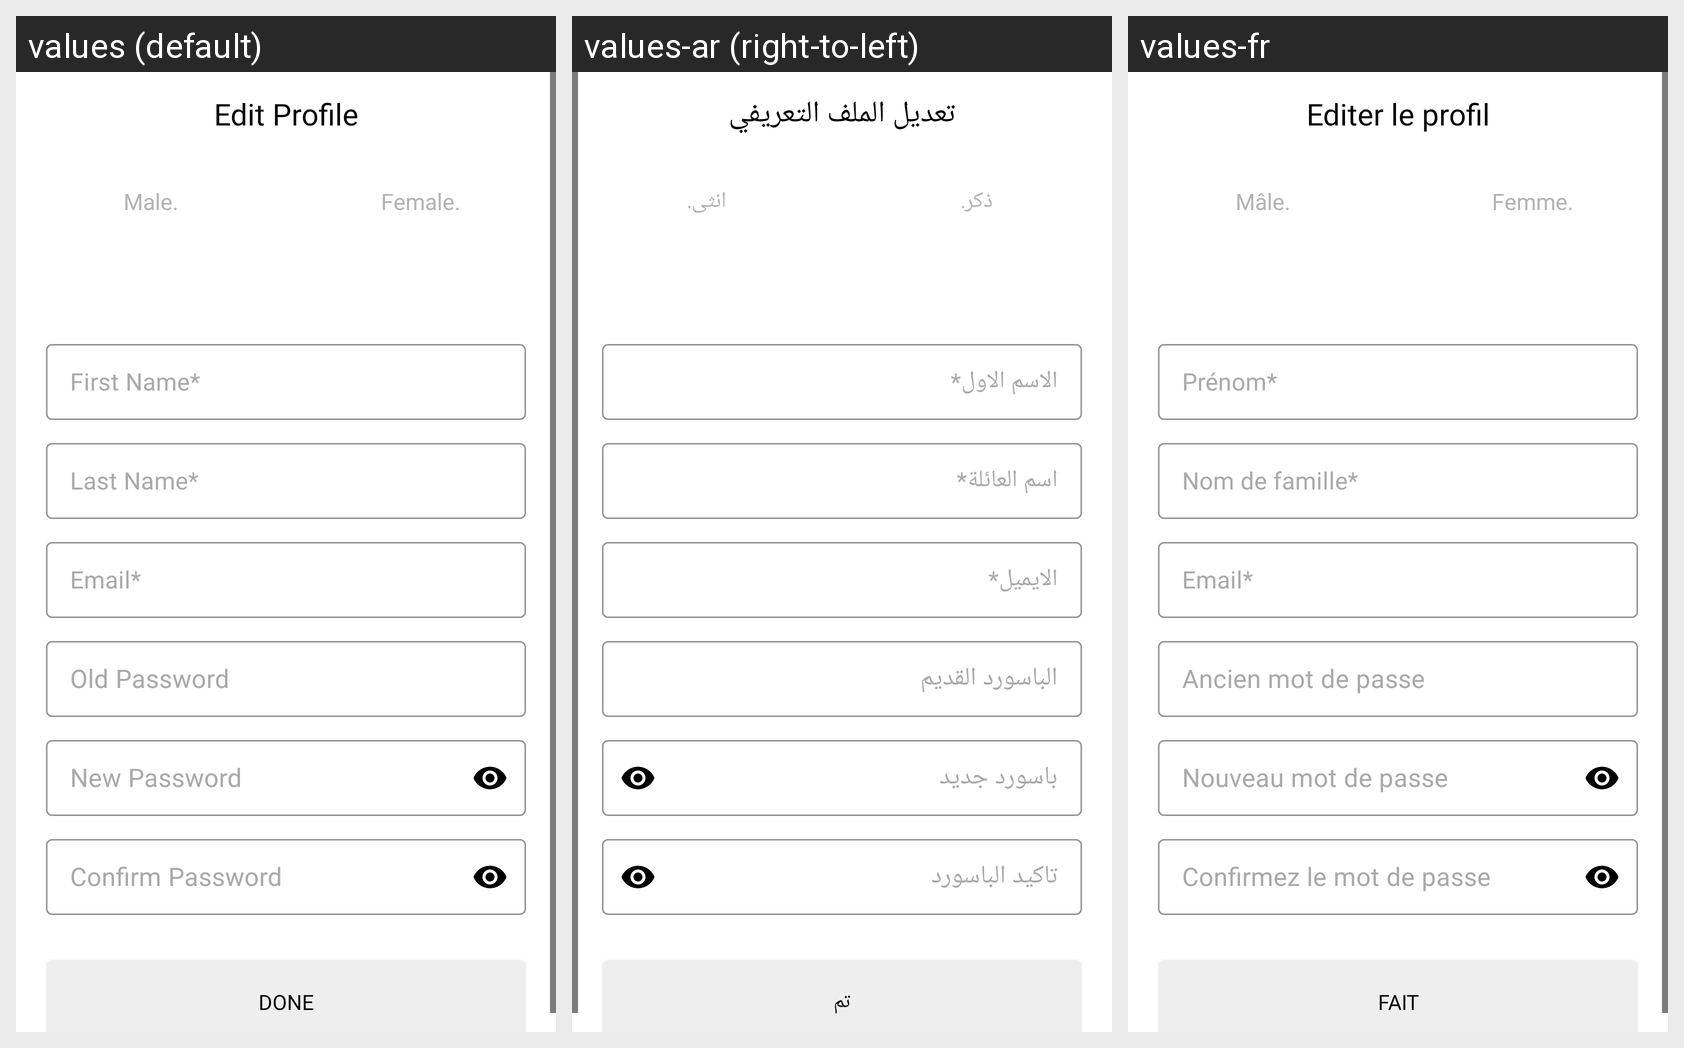

Here is an Android app screen in its default locale and in the app's own translations. Write out the translated-string differences for the strings that appear on this screen.
Android screen res/layout/magenative_new_profile_page.xml rendered under 3 locales, left to right: values (default), values-ar (right-to-left), values-fr. Device: Nexus 5 (rendered at 1080×1920; each locale shown at half size, 540×960, under a caption strip naming it); theme AppTheme.
Strings drawn on this screen, with the default value and each locale's value (text and hints the layout hard-codes, and strings that could not be matched under every locale, appear in the picture but are not listed):

EditProfile
  values: Edit Profile
  values-ar: تعديل الملف التعريفي
  values-fr: Editer le profil

Mr
  values: Male.
  values-ar: ذكر.
  values-fr: Mâle.

mis
  values: Female.
  values-ar: انثى.
  values-fr: Femme.

done
  values: Done
  values-ar: تم
  values-fr: Fait
